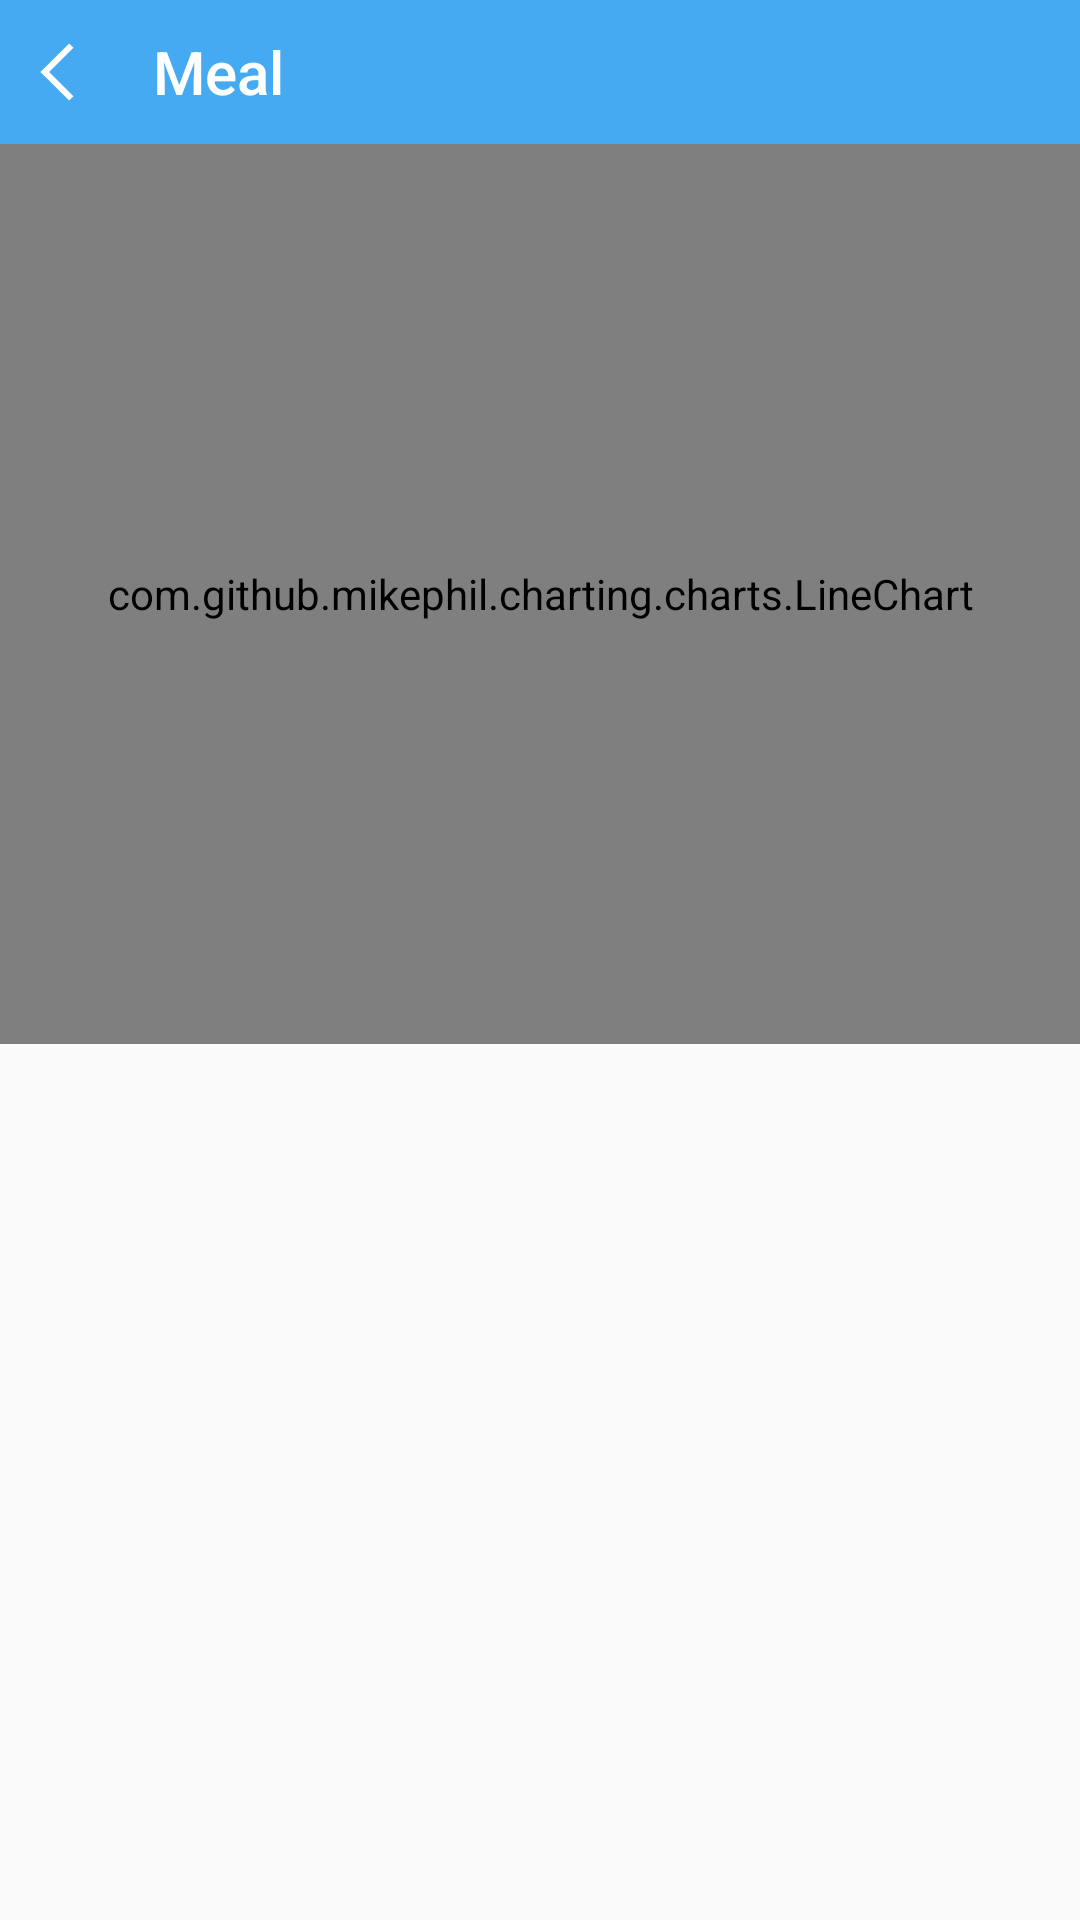

Here is an Android app screen rendered from its layout file. Give the layout XML and the strings, colors and styles it references.
<!-- AndroidManifest.xml: application theme AppTheme -->
<!-- res/layout/activity_chart.xml -->
<?xml version="1.0" encoding="utf-8"?>

<LinearLayout xmlns:android="http://schemas.android.com/apk/res/android"
    xmlns:app="http://schemas.android.com/apk/res-auto"
    android:layout_width="match_parent"
    android:layout_height="match_parent"
    android:orientation="vertical">

    <android.support.v7.widget.Toolbar
        android:id="@+id/toolbar"
        android:layout_width="match_parent"
        android:layout_height="48dp"
        android:background="@color/colorPrimary"
        android:scrollX="9dp"
        android:theme="?attr/actionBarTheme"
        app:contentInsetStartWithNavigation="0dp"
        app:navigationIcon="@drawable/ic_back_while"
        app:title="@string/app_name"
        app:titleTextColor="@color/While" />

    <com.github.mikephil.charting.charts.LineChart
        android:id="@+id/chart1"
        android:layout_width="match_parent"
        android:layout_height="300dp" />

</LinearLayout>
<!-- resources referenced by this layout -->
<resources>
  <color name="While">#FFFFFF</color>
  <color name="colorPrimary">#45AAF2</color>
  <!-- drawable ic_back_while (drawable) -->
  <vector xmlns:android="http://schemas.android.com/apk/res/android"
      android:width="24dp"
      android:height="24dp"
      android:viewportWidth="1024"
      android:viewportHeight="1024">
      <path
          android:fillColor="@color/While"
          android:pathData="M277.56,511.93l61.86,-61.86 406.87,406.87 -61.86,61.86 -406.87,-406.87Z" />
      <path
          android:fillColor="@color/While"
          android:pathData="M339.57,573.93l-61.86,-61.86 406.87,-406.87 61.86,61.86 -406.87,406.87Z" />
  </vector>
  <string name="app_name">Meal</string>
  <style name="AppTheme" parent="Theme.AppCompat.Light.NoActionBar">
          
          
          <item name="colorPrimary">@color/colorPrimary</item>
          
          <item name="colorPrimaryDark">@color/colorPrimary</item>
          
          <item name="colorAccent">@color/colorAccent</item>
      </style>
  <!-- not gathered from this repository: default colours our renderer supplied (Android Studio template values) -->
  <color name="colorAccent">#FF03DAC5</color>
</resources>
